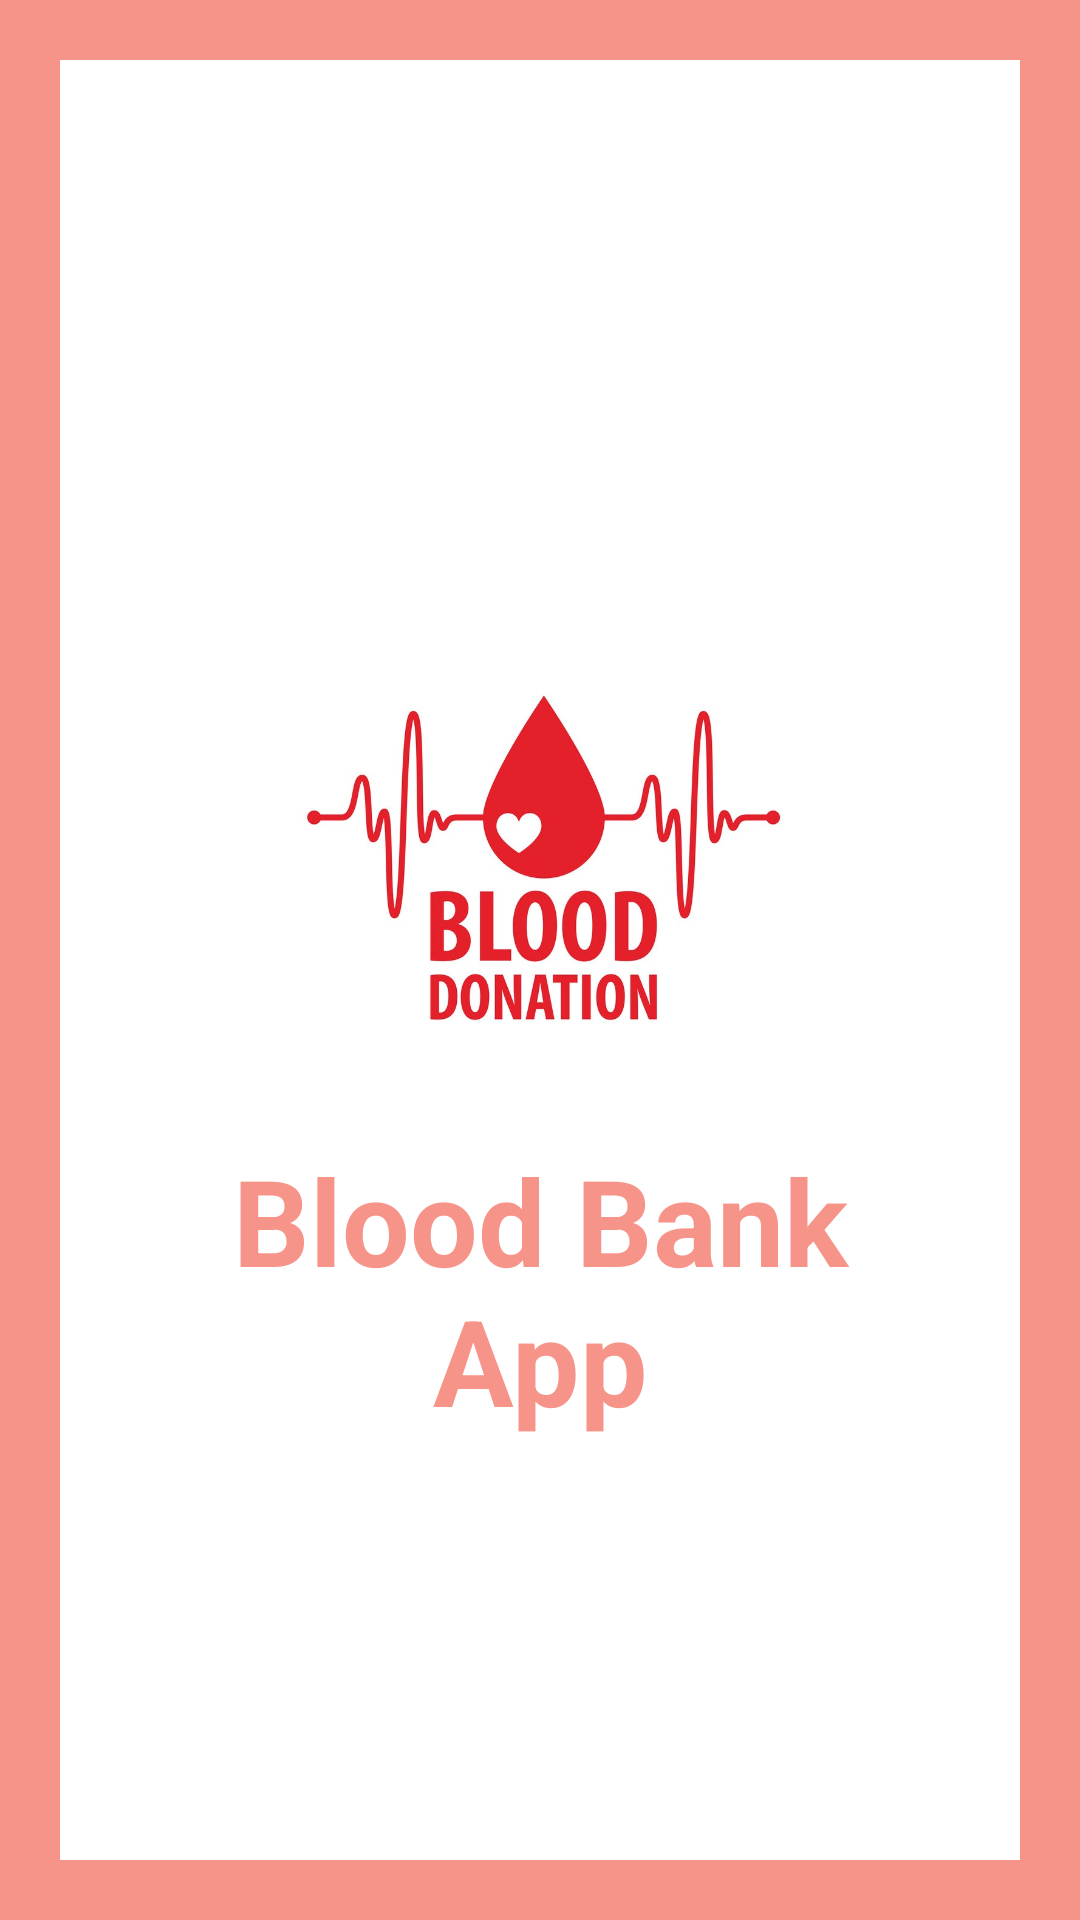

Write the Android layout XML for this screen, with the resource values it uses.
<!-- AndroidManifest.xml: fallback theme Theme.MaterialComponents.DayNight.NoActionBar -->
<!-- res/layout/activity_blood_bank.xml -->
<?xml version="1.0" encoding="utf-8"?>
<LinearLayout xmlns:android="http://schemas.android.com/apk/res/android"
    xmlns:app="http://schemas.android.com/apk/res-auto"
    xmlns:tools="http://schemas.android.com/tools"
    android:layout_width="match_parent"
    android:layout_height="match_parent"
    android:orientation="vertical"
    android:background="#F79489"
    android:padding="20dp"
    android:gravity="center_vertical"
    tools:context=".BloodBank">

    <LinearLayout
        android:layout_width="match_parent"
        android:layout_height="match_parent"
        android:gravity="center_vertical"
        android:background="@color/white"
        android:orientation="vertical">

        <ImageView
            android:id="@+id/logo"
            android:layout_width="200dp"
            android:layout_height="200dp"
            android:layout_gravity="center"
            android:layout_marginTop="20dp"
            android:src="@drawable/bloodlogoo"/>

        <TextView
            android:id="@+id/title"
            android:text="Blood Bank App"
            android:textColor="#F79489"
            android:textSize="40sp"
            android:textStyle="bold"
            android:gravity="center"
            android:layout_marginStart="20dp"
            android:layout_marginEnd="20dp"
            android:layout_width="match_parent"
            android:layout_height="wrap_content"/>

    </LinearLayout>

</LinearLayout>
<!-- resources referenced by this layout -->
<resources>
  <color name="white">#FFFFFFFF</color>
  <!-- drawable bloodlogoo: jpg bitmap (drawable, 131887 bytes) -->
</resources>
